2-way image classification set "dataset_minSize" from GitHub (giuseppefusco9/denoising_ae_unet); label vocabulary: clean image, wm img.

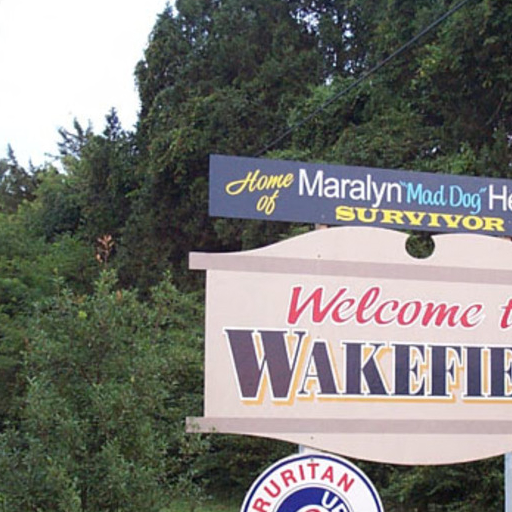
Label: wm img

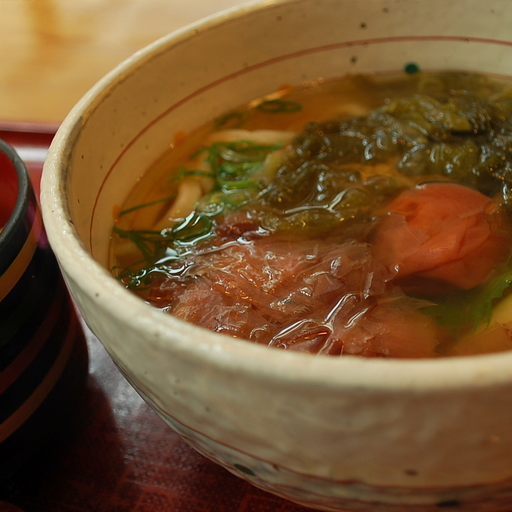
Label: wm img

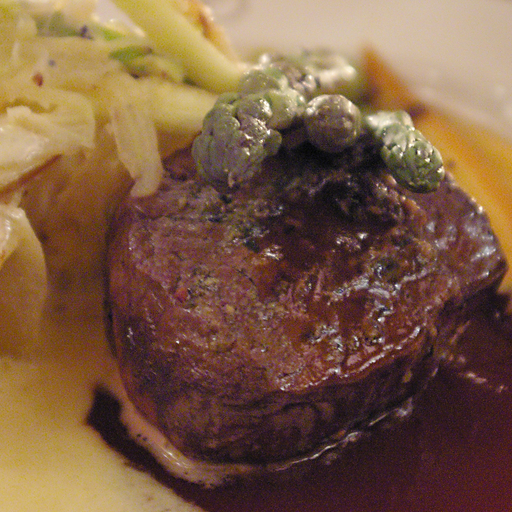
Label: clean image

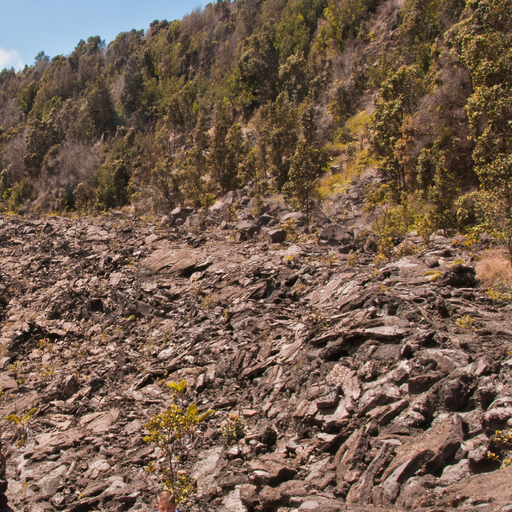
Label: clean image

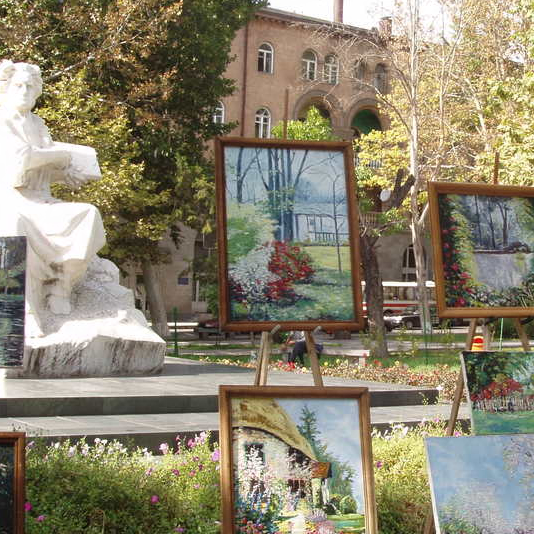
Label: wm img

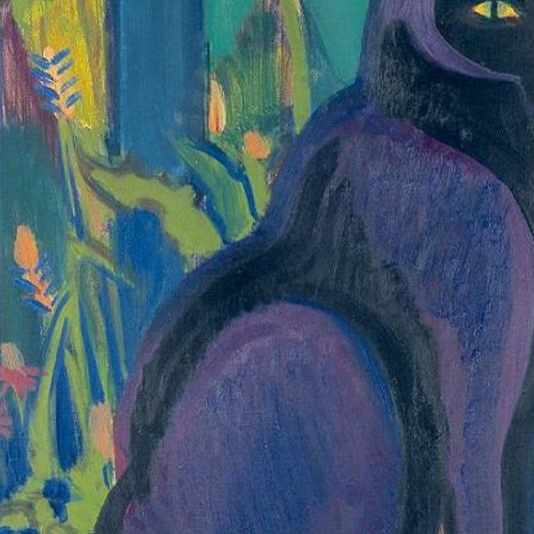
Label: clean image
